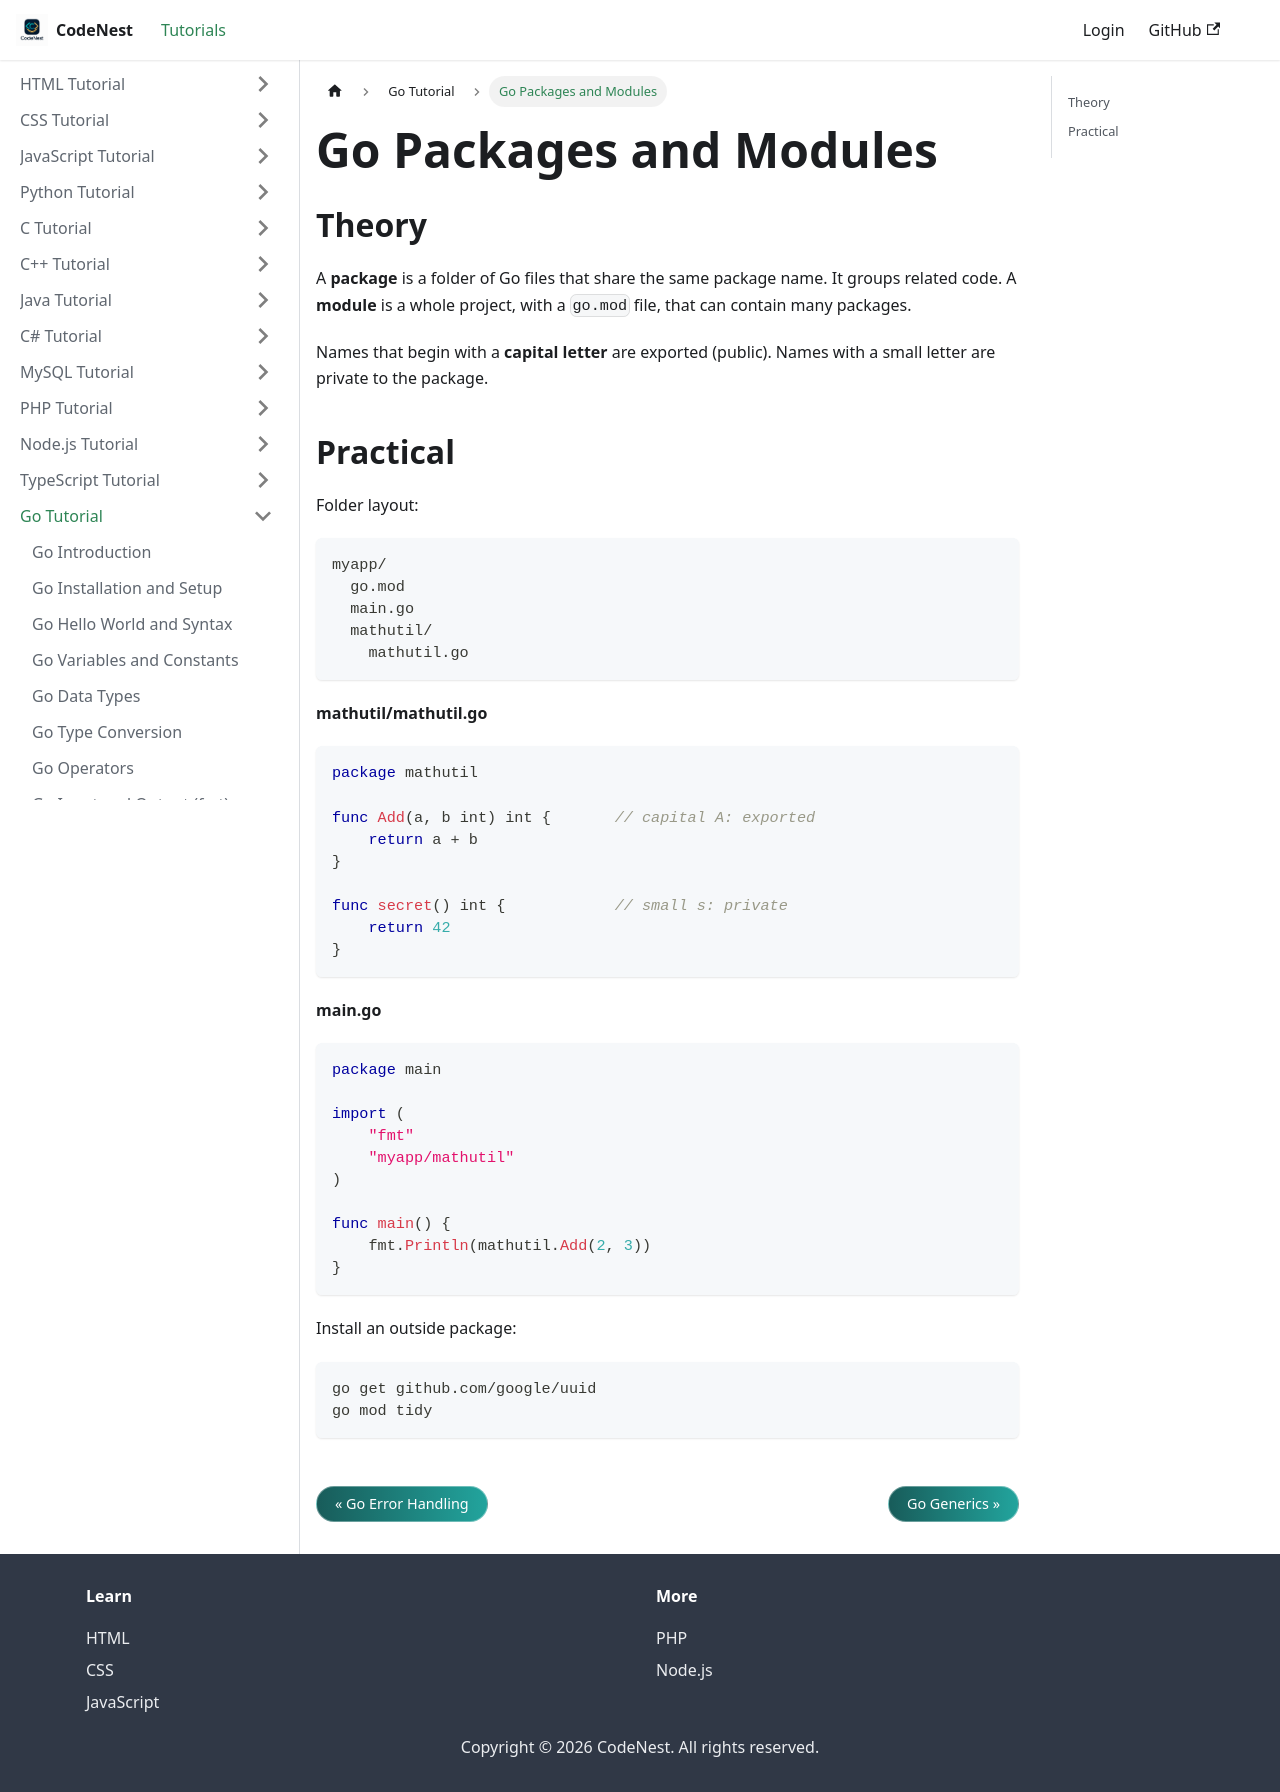

repository: adnankhan112/codenest · page: docs/go/packages.html · generator: docusaurus

---
title: "Go Packages and Modules"
sidebar_position: 24
---

# Go Packages and Modules

## Theory

A **package** is a folder of Go files that share the same package name. It groups related code. A **module** is a whole project, with a `go.mod` file, that can contain many packages.

Names that begin with a **capital letter** are exported (public). Names with a small letter are private to the package.

## Practical

Folder layout:

```
myapp/
  go.mod
  main.go
  mathutil/
    mathutil.go
```

**mathutil/mathutil.go**

```go
package mathutil

func Add(a, b int) int {       // capital A: exported
    return a + b
}

func secret() int {            // small s: private
    return 42
}
```

**main.go**

```go
package main

import (
    "fmt"
    "myapp/mathutil"
)

func main() {
    fmt.Println(mathutil.Add(2, 3))
}
```

Install an outside package:

```
go get github.com/google/uuid
go mod tidy
```
